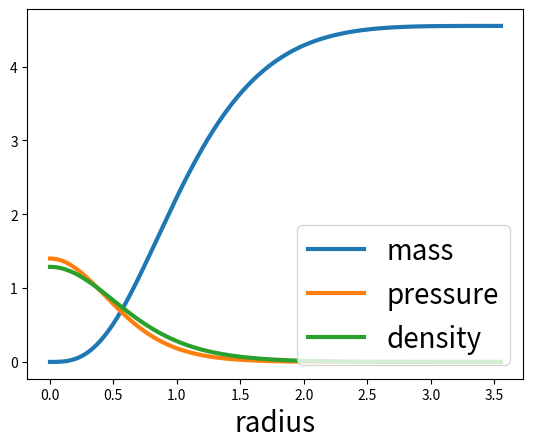

This chart was generated by the following Python code:
#!/usr/bin/env python2


# [redacted]
# Time-stamp: <2016-05-11 10:21:58 (jmiller)>

# This is a simple script to calculate and plot the pressure in a star
# as a function of radius. 

# Imports
# ------------------------------------------------
import numpy as np
import matplotlib as mpl
from matplotlib import pyplot as plt
# ------------------------------------------------

# Constants
# ------------------------------------------------
K=1.0 # polytrope K
n=3.0 # polytropic index
exponent = ((n+1)/n)
G=1.0 # Newton's constant
# ------------------------------------------------


def get_rho(P):
    """The equation of state gives ensity a function of pressure.
    We assume a polytropic equation of state:
    P = K*rho**((n+1)/n)
    which we invert"""
    out = P/K
    rho = np.abs(out)**(1/exponent)
    return rho

def rhs(r,v):
    """Right-hand side
    takes in vector (M,P)
    and returns dM/dr, dP/dr
    also requires radius r"""
    M,P = v
    rho = get_rho(P)
    dmdr=4*np.pi*r*r*rho
    dpdr = - G*M*rho/(r*r)
    return np.array([dmdr,dpdr])

def forward_euler_step(r,v,dr):
    """Uses the stellar structure equations
    to integrate outward from the center of the star"""
    dv = dr*rhs(r,v)
    return v + dv

def integrate_test(p0,dr):
    """Gives us the final radius to integrate to."""
    M0 = 0
    r0 = dr
    P0 = p0
    v = np.array([M0,P0])
    r = r0
    nr = 0
    while v[1] > 0:
        v = forward_euler_step(r,v,dr)
        r +=  dr
        nr += 1
    return r,nr

def integrate_final(p0,dr,nr):
    """Once we know the final radius, we integrate to it
    and store our data."""
    M0 = 0
    r0 = dr
    P0 = p0
    v0 = np.array([M0,P0])
    r = np.arange(dr,(nr+1)*dr,dr)
    v = np.empty((nr,2),dtype=float)
    v[0,...] = v0
    for i in range(1,nr):
        v[i,...] = forward_euler_step(r[i-1],v[i-1],dr)
    return r,v

def plot_profile(r,v):
    m = v[...,0]
    p = v[...,1]
    rho = get_rho(p)
    plt.plot(r,m,lw=3)
    plt.plot(r,p,lw=3)
    plt.plot(r,rho,lw=3)
    plt.xlabel('radius',fontsize=20)
    plt.legend(['mass','pressure','density'],
               fontsize=20,
               loc = 'lower right')
    plt.savefig('star_profile.pdf',
                bbox_inches='tight')
    
if __name__ == "__main__":
    p0 = 1.4
    dr = 0.001
    rmax,nr = integrate_test(p0,dr)
    r,v = integrate_final(p0,dr,nr)
    plot_profile(r,v)
    
